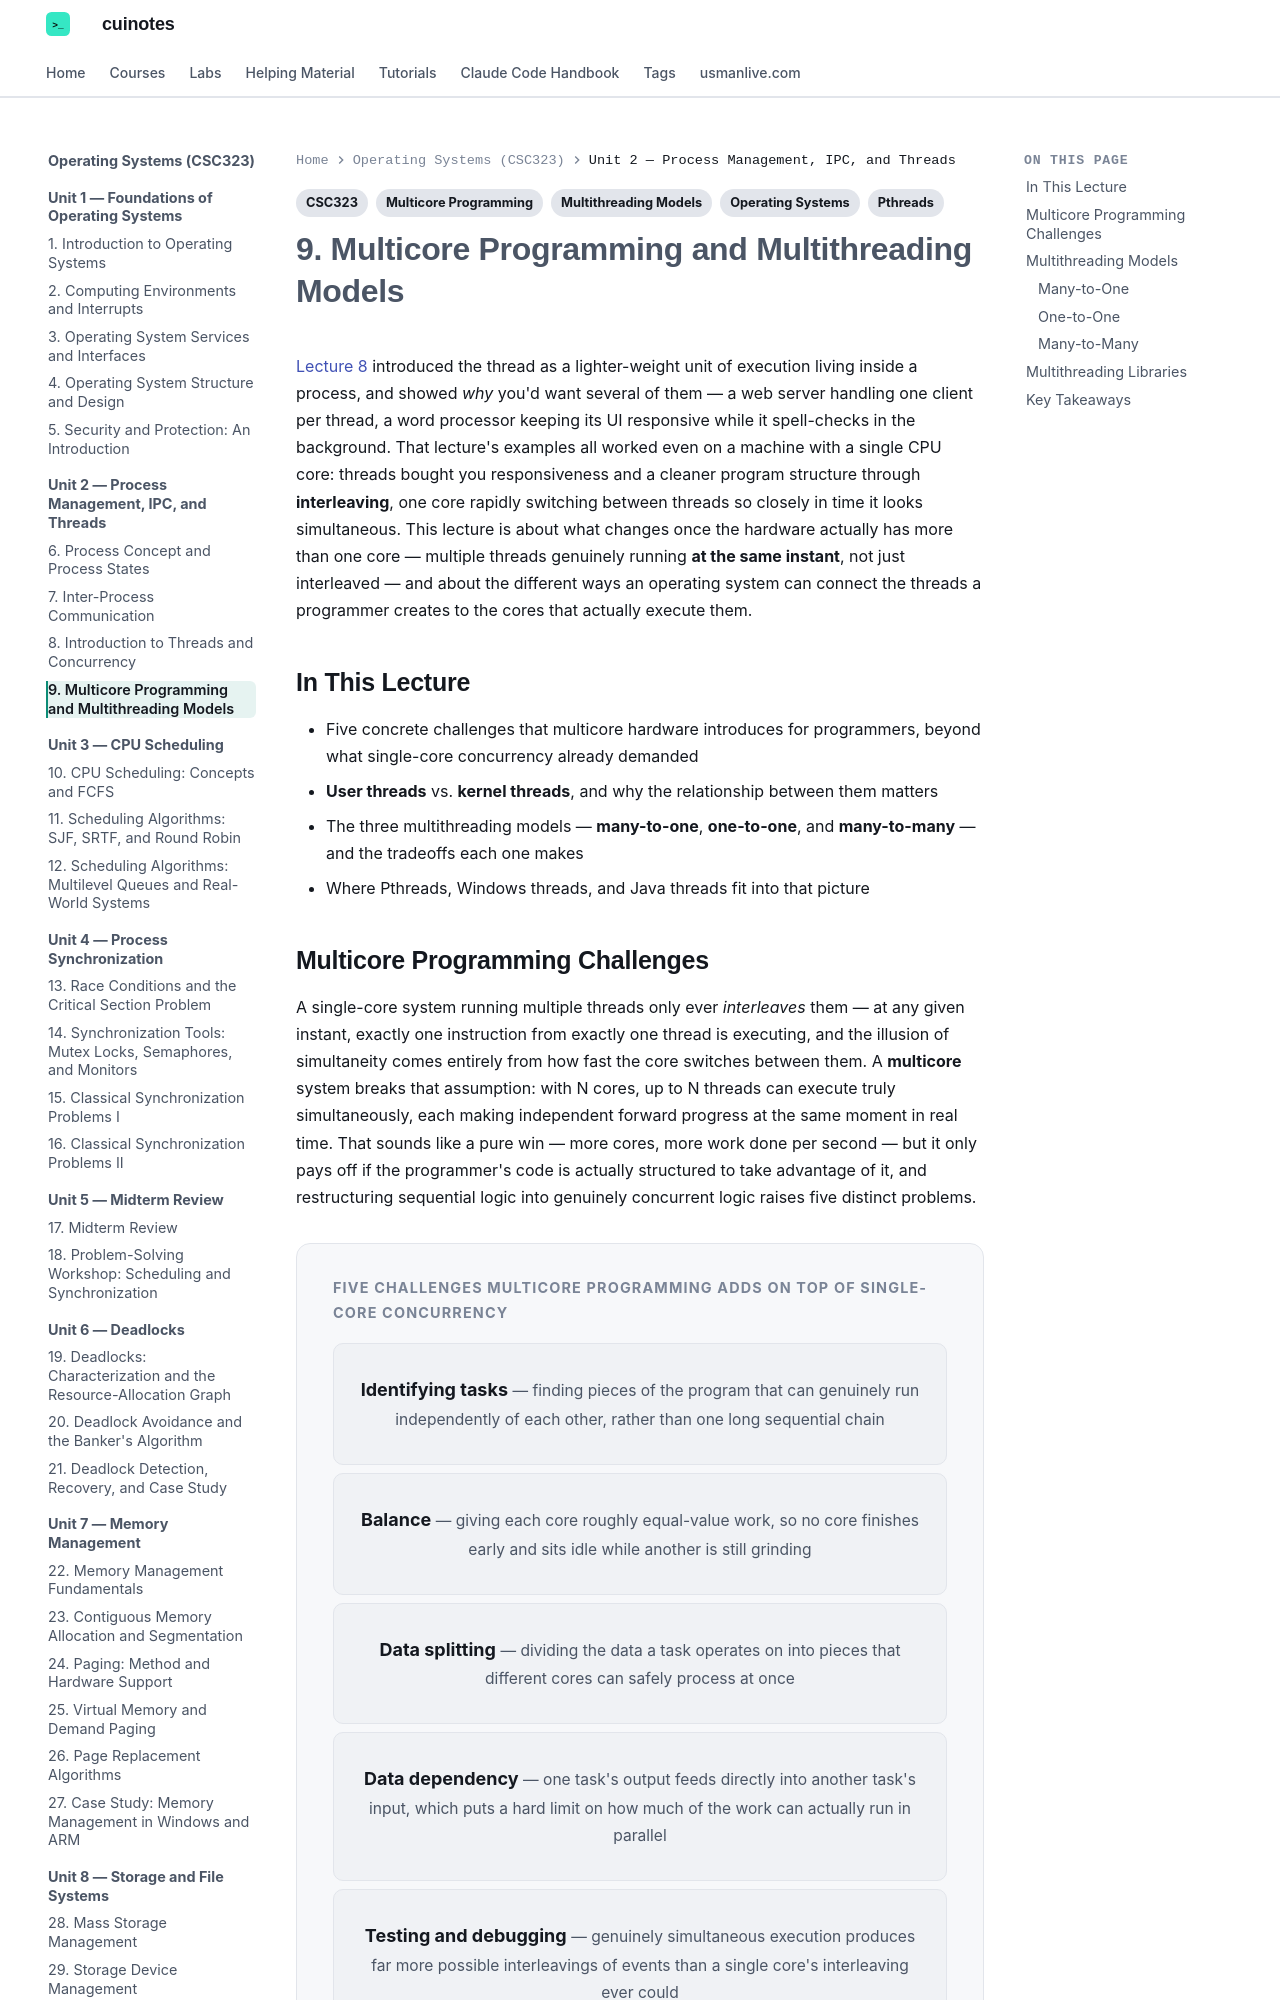

repository: mua22/mern-web-book · page: operating-systems/lecture-09-multicore-programming-and-multithreading-models/index.html · generator: mkdocs

---
title: "9. Multicore Programming and Multithreading Models"
tags:
  - CSC323
  - Operating Systems
  - Multicore Programming
  - Multithreading Models
  - Pthreads
---

# 9. Multicore Programming and Multithreading Models

[Lecture 8](lecture-08-introduction-to-threads-and-concurrency.md) introduced the thread as
a lighter-weight unit of execution living inside a process, and showed *why* you'd want
several of them — a web server handling one client per thread, a word processor keeping its
UI responsive while it spell-checks in the background. That lecture's examples all worked
even on a machine with a single CPU core: threads bought you responsiveness and a cleaner
program structure through **interleaving**, one core rapidly switching between threads so
closely in time it looks simultaneous. This lecture is about what changes once the hardware
actually has more than one core — multiple threads genuinely running **at the same instant**,
not just interleaved — and about the different ways an operating system can connect the
threads a programmer creates to the cores that actually execute them.

## In This Lecture

- Five concrete challenges that multicore hardware introduces for programmers, beyond what
  single-core concurrency already demanded
- **User threads** vs. **kernel threads**, and why the relationship between them matters
- The three multithreading models — **many-to-one**, **one-to-one**, and **many-to-many** —
  and the tradeoffs each one makes
- Where Pthreads, Windows threads, and Java threads fit into that picture
